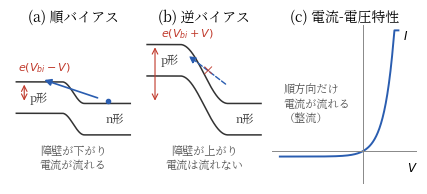

Write the Python code that produced this figure. (Note: this script raises an exception after producing the figure.)
#!/usr/bin/env python3
# fig2.4（第2章）: バイアスとpn接合の整流特性。
# 順バイアスで障壁が下がり電流が流れ，逆バイアスで障壁が上がり電流が止まる。
import os
import numpy as np
import matplotlib
matplotlib.use("Agg")
import matplotlib.pyplot as plt
from matplotlib import font_manager as fm

JP = fm.FontProperties(fname="/usr/share/fonts/opentype/noto/NotoSerifCJK-Regular.ttc")
plt.rcParams["axes.unicode_minus"] = False

BLUE = "#2a5db0"
RED = "#c0392b"

fig, axes = plt.subplots(1, 3, figsize=(4.4, 2.05),
                         gridspec_kw=dict(width_ratios=[1, 1, 1.15]))

XP, XN0 = -0.5, 0.5

def band(ax, xn, xp, height, title, note):
    # 左が p 形側（エネルギーが高い），右が n 形側。バンドギャップ内に p/n を記す
    ax.text(-1.1, 0.9 + height - 0.4, "p形", ha="center", va="center",
            fontsize=8, fontproperties=JP, color="#333")
    ax.text(1.3, 0.5, "n形", ha="center", va="center",
            fontsize=8, fontproperties=JP, color="#333")
    L = 1.8
    xx = np.linspace(-L, L, 300)
    def bend(x):
        return np.where(x < xp, 1.0, np.where(x > xn, 0.0,
                        0.5 * (1 + np.cos(np.pi * (x - xp) / (xn - xp)))))
    ec = 0.9 + height * bend(xx)
    ax.plot(xx, ec, color="#333", lw=1.1)
    ax.plot(xx, ec - 0.8, color="#333", lw=1.1)
    ax.annotate("", xy=(-L + 0.25, 0.9 + height), xytext=(-L + 0.25, 0.9),
                arrowprops=dict(arrowstyle="<->", lw=0.8, color=RED))
    ax.set_title(title, fontsize=8, fontproperties=JP, pad=2)
    ax.text(0, -0.15, note, ha="center", va="top", fontsize=8,
            fontproperties=JP, color="#555")
    ax.set_xlim(-L - 0.2, L + 0.2)
    ax.set_ylim(-1.15, 2.9)
    ax.axis("off")
    return ec

# --- (a) 順バイアス：障壁 e(Vbi−V) に下がる
ax = axes[0]
band(ax, 0.35, -0.35, 0.55, "(a) 順バイアス",
     "障壁が下がり\n電流が流れる")
ax.text(-1.75, 1.75, r"$e(V_{bi}-V)$", fontsize=8, color=RED)
ax.annotate("", xy=(-1.0, 1.52), xytext=(0.85, 1.02),
            arrowprops=dict(arrowstyle="-|>", lw=1.2, color=BLUE))
ax.plot(1.1, 0.97, "o", ms=3.0, color=BLUE)

# --- (b) 逆バイアス：障壁 e(Vbi+V) に上がる
ax = axes[1]
band(ax, 0.75, -0.75, 1.5, "(b) 逆バイアス",
     "障壁が上がり\n電流は流れない")
ax.text(-1.35, 2.6, r"$e(V_{bi}+V)$", fontsize=8, color=RED)
ax.annotate("", xy=(-0.55, 2.15), xytext=(0.75, 1.35),
            arrowprops=dict(arrowstyle="-|>", lw=1.0, color=BLUE, ls="--"))
ax.text(0.12, 1.72, "×", fontsize=9, color=RED, ha="center", va="center")

# --- (c) 電流-電圧特性（整流）
ax = axes[2]
v = np.linspace(-2.0, 0.85, 300)
i = np.expm1(v / 0.24)
i = np.clip(i, -1.2, 22)
ax.plot(v, i, color=BLUE, lw=1.4)
ax.axhline(0, color="#888", lw=0.7)
ax.axvline(0, color="#888", lw=0.7)
ax.text(0.95, 20.5, r"$I$", fontsize=8.5)
ax.text(1.05, -3.6, r"$V$", fontsize=8.5)
ax.text(-1.9, 5.5, "順方向だけ\n電流が流れる\n（整流）", fontsize=8,
        fontproperties=JP, color="#555")
ax.set_title("(c) 電流-電圧特性", fontsize=8, fontproperties=JP, pad=2)
ax.set_xlim(-2.2, 1.3)
ax.set_ylim(-6, 23)
ax.axis("off")

fig.tight_layout(w_pad=0.3)
EPS = os.path.expanduser("~/text_power_electronics/book/figures/fig2.4.eps")
fig.savefig(EPS, format="eps", bbox_inches="tight")
print("wrote", EPS)
